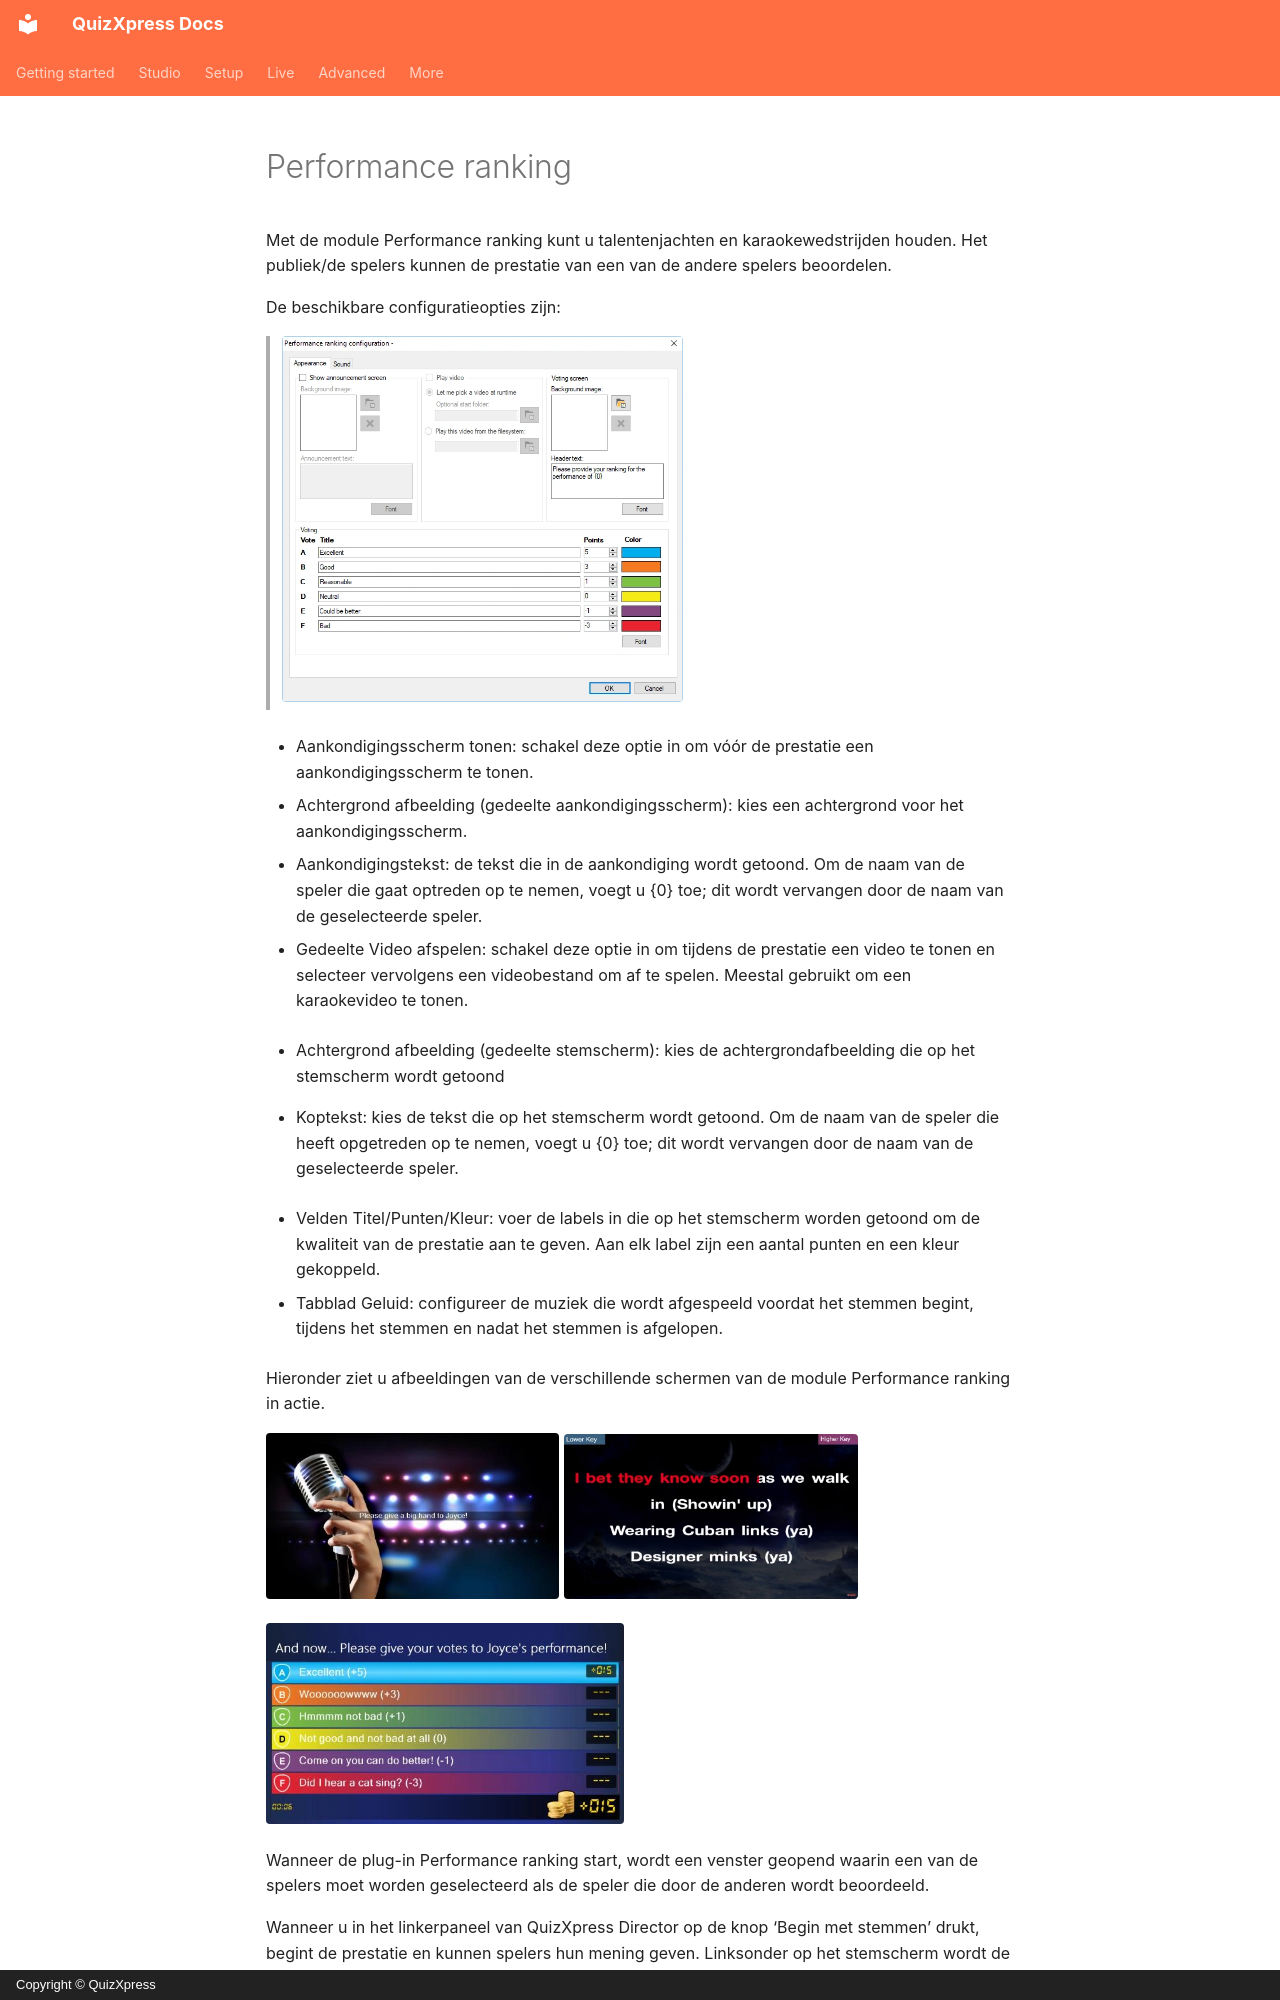

repository: gameshowcrew/quizxpress-docs · page: studio/mini-games/performance-ranking.nl/index.html · generator: mkdocs · copyright: Copyright © QuizXpress

# Performance ranking

Met de module Performance ranking kunt u talentenjachten en karaokewedstrijden houden. Het publiek/de spelers kunnen de prestatie van een van de andere spelers beoordelen.

De beschikbare configuratieopties zijn:

> ![](../../assets/images/image172.webp){ width="401" loading=lazy }

- Aankondigingsscherm tonen: schakel deze optie in om vóór de prestatie een aankondigingsscherm te tonen.

- Achtergrond afbeelding (gedeelte aankondigingsscherm): kies een achtergrond voor het aankondigingsscherm.

- Aankondigingstekst: de tekst die in de aankondiging wordt getoond. Om de naam van de speler die gaat optreden op te nemen, voegt u {0} toe; dit wordt vervangen door de naam van de geselecteerde speler.

- Gedeelte Video afspelen: schakel deze optie in om tijdens de prestatie een video te tonen en selecteer vervolgens een videobestand om af te spelen. Meestal gebruikt om een karaokevideo te tonen.

<!-- -->

- Achtergrond afbeelding (gedeelte stemscherm): kies de achtergrondafbeelding die op het stemscherm wordt getoond

<!-- -->

- Koptekst: kies de tekst die op het stemscherm wordt getoond. Om de naam van de speler die heeft opgetreden op te nemen, voegt u {0} toe; dit wordt vervangen door de naam van de geselecteerde speler.

<!-- -->

- Velden Titel/Punten/Kleur: voer de labels in die op het stemscherm worden getoond om de kwaliteit van de prestatie aan te geven. Aan elk label zijn een aantal punten en een kleur gekoppeld.

- Tabblad Geluid: configureer de muziek die wordt afgespeeld voordat het stemmen begint, tijdens het stemmen en nadat het stemmen is afgelopen.

Hieronder ziet u afbeeldingen van de verschillende schermen van de module Performance ranking in actie.

![](../../assets/images/image173.webp){ width="293" loading=lazy } ![](../../assets/images/image174.webp){ width="294" loading=lazy }

![](../../assets/images/image175.webp){ width="358" loading=lazy }

Wanneer de plug-in Performance ranking start, wordt een venster geopend waarin een van de spelers moet worden geselecteerd als de speler die door de anderen wordt beoordeeld.

Wanneer u in het linkerpaneel van QuizXpress Director op de knop ‘Begin met stemmen’ drukt, begint de prestatie en kunnen spelers hun mening geven. Linksonder op het stemscherm wordt de tijd getoond die is verstreken sinds het begin van de prestatie, samen met het aantal spelers dat tot nu toe heeft gestemd.
